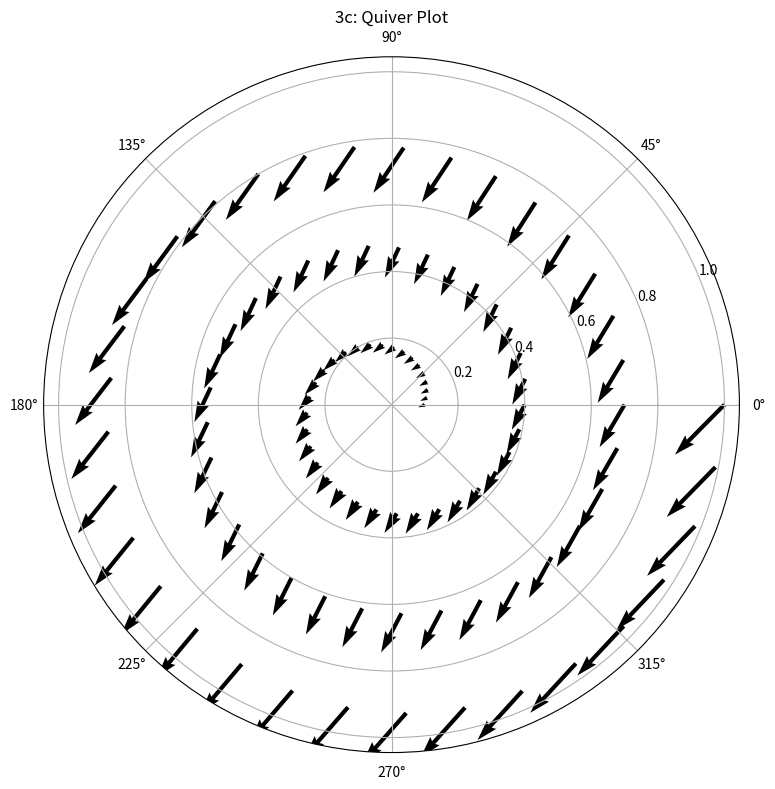

Here is the Python script that generated this plot:
# %% Import Libraries
import numpy as np
import matplotlib.pyplot as plt

# %% Velocity Functions

# Don't have to call constants because the variables are global!
def u_r(radius):
    output = -alpha * radius
    return output

def u_t(radius):
    output = (gam/(2*np.pi*radius)) * (1 - np.exp((-alpha * (radius**2))/(2*nu)))
    return output

def u_z(zee):
    output = 2 * alpha * zee
    return output

def cart2pol(x, y):
    rho = np.sqrt(x**2 + y**2)
    phi = np.arctan2(y, x)
    return(rho, phi)

def pol2cart(rho, phi):
    x = rho * np.cos(phi)
    y = rho * np.sin(phi)
    return(x, y)


# %% Main Code

# Define Constants
alpha = 10
gam = 5
nu = 1

# Create Independent Variables
#radii = np.linspace(0.1, 1, 12)
#thetas = np.linspace(0, 2*np.pi, 16)

#t, r = np.meshgrid(thetas, radii)

r = np.linspace(0.1, 1, 100)
t = np.linspace(0, 3*2*np.pi, 100)
z = np.linspace(-1, 1, 100)

#x, y = pol2cart(r,t)


#zees = np.linspace(0, 200, 12)
#rz, z = np.meshgrid(radii, zees)

# Get velocity vector
U_r = u_r(r)
U_t = u_t(r)
U_z = u_z(z)

#U_rz = u_r(rz)
#U_z = u_z(z)
#U_r = u_r(radii)
#U_z = u_z(z)

# Convert cartesian to polar coords
#U_r_polar = cart2pol()
#U_z_polar
#U_r_pol, U_t_pol = cart2pol(U_r, U_t)
x,y = pol2cart(r,t)
U_tc, U_rc = pol2cart(U_r, U_t)

# %% Plotting

fig1 = plt.figure(figsize=(8, 8))

# Quiver Plot (vector field)
ax1 = fig1.add_subplot(1, 1, 1, polar=True)
#ax1 = fig1.add_subplot(1, 1, 1)
#ax1 = plt.subplots(polar=True)
ax1.quiver(t, r, U_tc, U_rc)
#ax1.quiver(x, y, U_tc, U_rc)
ax1.set(title='3c: Quiver Plot')# xlabel='x', )
#ax1.axis('equal')
ax1.grid(True)

# Streamlines
#ax2 = fig1.add_subplot(1, 1, 1)
#ax2.quiver(r, z, U_r, U_z)
#ax2.quiver(x, z, U_r, U_z)
#ax2.quiver(rz, z, U_rz, U_z)
#ax2.quiver(r, z, U_r, U_z)
#ax2.quiver(r,z,)
#ax2.set(title='3c: Streamline Plot', xlabel='r', ylabel='z')
#ax2.axis('equal')
#ax2.grid(True)

plt.tight_layout()
plt.show()
#plt.savefig('HW4_P3c')
